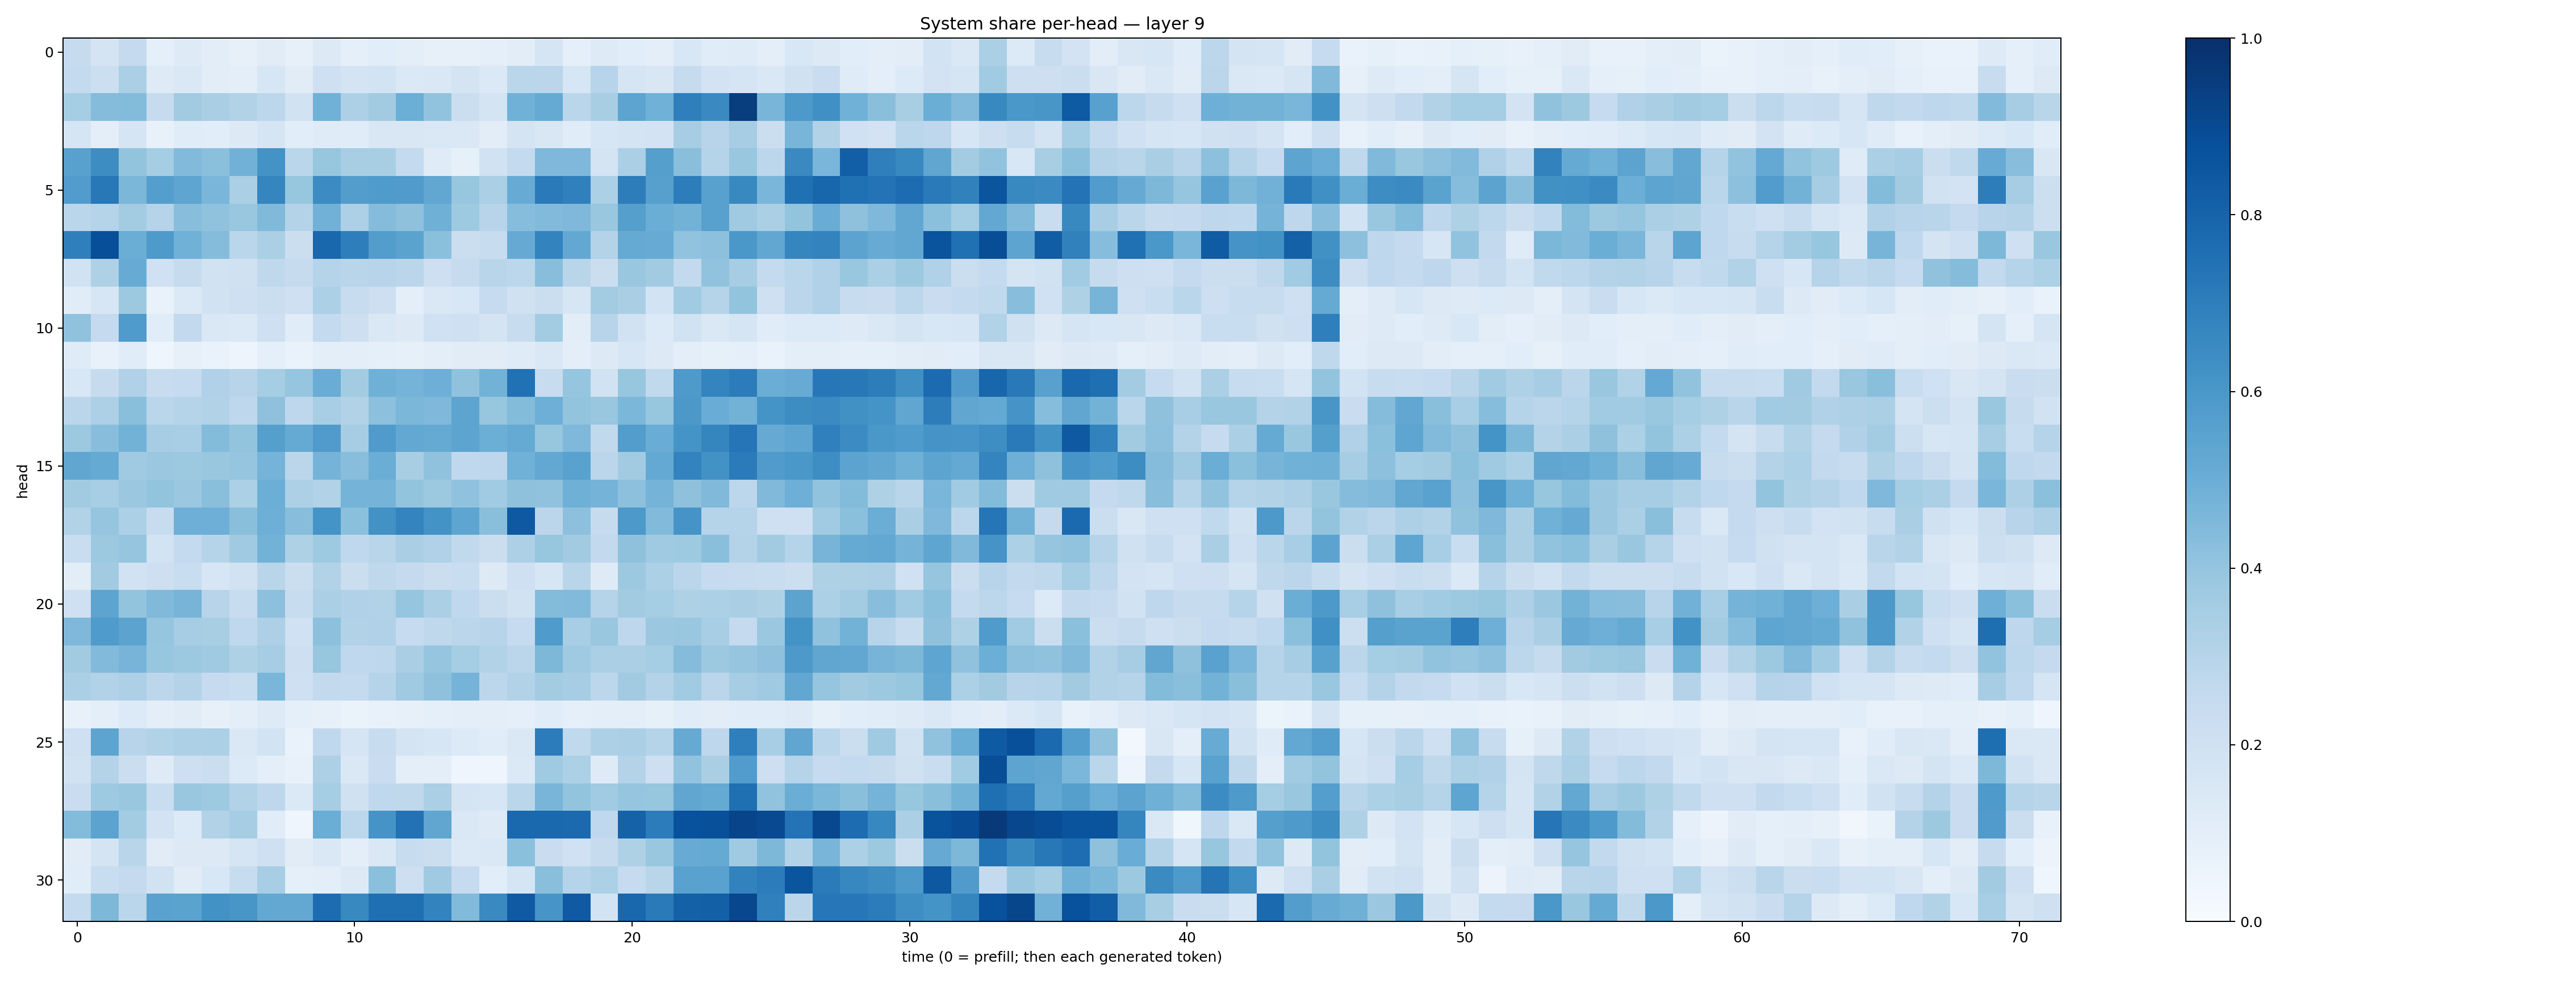

The file beside this chart, header and first rows:
0.24480587, 0.17351684, 0.2525097, 0.090879455, 0.12203912, 0.10489098, 0.08011988, 0.10950357, 0.07941458, 0.13146752, 0.091398045, 0.10894218, 0.09984083, 0.08005728, 0.07921031, 0.08795178, 0.10518843, 0.1672399, 0.092466615, 0.123320915, 0.1063265, 0.098543674, 0.15459363, 0.11550877
0.2573, 0.2187, 0.3334, 0.124, 0.1437, 0.1036, 0.0983, 0.1585, 0.111, 0.2077, 0.1726, 0.1839, 0.139, 0.1434, 0.1784, 0.1372, 0.2879, 0.2847, 0.1627, 0.2931, 0.1718, 0.1492, 0.2443, 0.1804
0.354, 0.4373, 0.4392, 0.2456, 0.3619, 0.3394, 0.3146, 0.2806, 0.1886, 0.4867, 0.3257, 0.3601, 0.4997, 0.4032, 0.2256, 0.1771, 0.4861, 0.5176, 0.2871, 0.3404, 0.5404, 0.485, 0.6936, 0.653
0.1668, 0.1015, 0.1662, 0.07493, 0.1161, 0.1062, 0.1268, 0.1643, 0.1069, 0.1179, 0.1152, 0.1498, 0.1504, 0.1444, 0.1456, 0.1019, 0.1786, 0.1522, 0.1142, 0.1623, 0.1736, 0.1812, 0.349, 0.2959
0.5579, 0.6416, 0.4022, 0.3539, 0.4451, 0.4201, 0.4836, 0.6188, 0.2876, 0.3922, 0.3433, 0.3405, 0.2565, 0.1192, 0.08396, 0.1907, 0.2557, 0.4518, 0.4494, 0.1774, 0.3332, 0.5636, 0.4226, 0.3046
0.5749, 0.7201, 0.4608, 0.5702, 0.5377, 0.4611, 0.3358, 0.668, 0.3944, 0.6446, 0.574, 0.5856, 0.5802, 0.5286, 0.3916, 0.3335, 0.5091, 0.7135, 0.6908, 0.3305, 0.7, 0.5598, 0.7026, 0.5566
0.2881, 0.3009, 0.3589, 0.3019, 0.4276, 0.4083, 0.3892, 0.4476, 0.3059, 0.4806, 0.3279, 0.4337, 0.4121, 0.49, 0.3721, 0.2959, 0.4315, 0.4441, 0.4493, 0.3884, 0.5628, 0.5006, 0.4766, 0.5573
0.6935, 0.8828, 0.5027, 0.5882, 0.4865, 0.437, 0.2888, 0.3325, 0.2224, 0.7868, 0.6956, 0.5712, 0.5501, 0.4186, 0.2232, 0.2398, 0.5142, 0.6766, 0.5262, 0.3085, 0.5187, 0.5084, 0.4062, 0.4146
0.188, 0.323, 0.5088, 0.1998, 0.2446, 0.1937, 0.1966, 0.2706, 0.2434, 0.3002, 0.2919, 0.2963, 0.2842, 0.2122, 0.243, 0.2902, 0.2803, 0.4295, 0.2927, 0.2189, 0.3862, 0.3619, 0.2614, 0.4048
0.1142, 0.1609, 0.3779, 0.06647, 0.1393, 0.1908, 0.206, 0.2254, 0.208, 0.3288, 0.2397, 0.214, 0.09938, 0.1464, 0.1538, 0.249, 0.1963, 0.2213, 0.1607, 0.3588, 0.3368, 0.184, 0.3655, 0.3021
0.4097, 0.2533, 0.5825, 0.1146, 0.2614, 0.1474, 0.1393, 0.2048, 0.1142, 0.2566, 0.2144, 0.148, 0.1264, 0.2001, 0.2069, 0.1741, 0.2361, 0.3558, 0.1017, 0.2942, 0.192, 0.1333, 0.1937, 0.1477
0.1205, 0.07579, 0.1167, 0.04608, 0.08026, 0.0686, 0.05031, 0.08692, 0.06667, 0.09567, 0.09866, 0.08745, 0.08361, 0.09613, 0.1119, 0.1118, 0.1192, 0.1439, 0.09471, 0.1286, 0.1583, 0.1317, 0.09631, 0.08549
0.1538, 0.2448, 0.3172, 0.2417, 0.2488, 0.3194, 0.2967, 0.355, 0.3977, 0.5059, 0.3588, 0.4899, 0.4738, 0.4933, 0.4082, 0.4782, 0.7469, 0.2421, 0.3972, 0.193, 0.3943, 0.2652, 0.5891, 0.6744
0.2836, 0.3278, 0.4232, 0.2888, 0.2969, 0.3133, 0.2758, 0.4134, 0.2749, 0.3447, 0.3135, 0.4164, 0.4586, 0.4509, 0.5427, 0.3907, 0.4386, 0.4953, 0.4017, 0.3871, 0.4573, 0.3938, 0.5939, 0.5044
0.3761, 0.4264, 0.4779, 0.3487, 0.3474, 0.4404, 0.3995, 0.5652, 0.5158, 0.5795, 0.351, 0.5802, 0.5243, 0.5174, 0.54, 0.4977, 0.5173, 0.3916, 0.4517, 0.2653, 0.5732, 0.5046, 0.6171, 0.6681
0.5349, 0.5185, 0.3691, 0.379, 0.3764, 0.3829, 0.3974, 0.475, 0.285, 0.4729, 0.427, 0.5015, 0.3399, 0.4092, 0.2688, 0.275, 0.4856, 0.5264, 0.5525, 0.2834, 0.3615, 0.5233, 0.6782, 0.623
0.3617, 0.3459, 0.3815, 0.3992, 0.3806, 0.4257, 0.3306, 0.4986, 0.3272, 0.3148, 0.4733, 0.4728, 0.3985, 0.3753, 0.4086, 0.3659, 0.4117, 0.4067, 0.4886, 0.4741, 0.4153, 0.4738, 0.4114, 0.4465
0.3161, 0.3984, 0.3289, 0.2357, 0.4951, 0.4933, 0.4232, 0.4943, 0.4264, 0.6146, 0.4214, 0.6214, 0.6747, 0.6193, 0.536, 0.4225, 0.8427, 0.2821, 0.4143, 0.2441, 0.592, 0.4428, 0.6121, 0.3028
0.2305, 0.378, 0.3954, 0.1838, 0.2574, 0.2977, 0.3677, 0.4767, 0.3225, 0.3732, 0.268, 0.2907, 0.3386, 0.3184, 0.2638, 0.2192, 0.3262, 0.3916, 0.3605, 0.2615, 0.4111, 0.371, 0.3721, 0.4247
0.1053, 0.3603, 0.1922, 0.2136, 0.2333, 0.162, 0.1879, 0.2923, 0.2219, 0.3128, 0.2201, 0.27, 0.2509, 0.2221, 0.2328, 0.1265, 0.2045, 0.1615, 0.2891, 0.1224, 0.3783, 0.331, 0.2826, 0.2467
0.2045, 0.5418, 0.4023, 0.4466, 0.4688, 0.2944, 0.2365, 0.415, 0.2372, 0.3327, 0.3193, 0.3162, 0.3968, 0.3352, 0.268, 0.2208, 0.1879, 0.4404, 0.4431, 0.3031, 0.3631, 0.3529, 0.3225, 0.331
0.4506, 0.5845, 0.5464, 0.3954, 0.3489, 0.341, 0.2668, 0.3248, 0.2007, 0.4147, 0.3098, 0.3184, 0.2492, 0.2718, 0.2814, 0.294, 0.2463, 0.5839, 0.3459, 0.3874, 0.2756, 0.3826, 0.3867, 0.3438
0.3598, 0.445, 0.4697, 0.392, 0.3774, 0.3675, 0.322, 0.3503, 0.2133, 0.3916, 0.2695, 0.2748, 0.3393, 0.3947, 0.3554, 0.3164, 0.2837, 0.454, 0.3688, 0.3351, 0.3354, 0.355, 0.4368, 0.3785
0.3344, 0.3113, 0.328, 0.2801, 0.3053, 0.2465, 0.2327, 0.4615, 0.2092, 0.2603, 0.2564, 0.2998, 0.3698, 0.4133, 0.4757, 0.2781, 0.3155, 0.3573, 0.349, 0.2806, 0.3599, 0.3082, 0.3634, 0.2818
0.07092, 0.09751, 0.1363, 0.09715, 0.1129, 0.07884, 0.09689, 0.1215, 0.08895, 0.08128, 0.06541, 0.07338, 0.08145, 0.0882, 0.09694, 0.0943, 0.09231, 0.1136, 0.0901, 0.09805, 0.09713, 0.08458, 0.1171, 0.1036
0.2055, 0.5414, 0.2933, 0.3151, 0.328, 0.3308, 0.1479, 0.1867, 0.06797, 0.267, 0.1649, 0.2412, 0.1721, 0.1597, 0.1334, 0.1148, 0.1413, 0.7067, 0.2655, 0.3244, 0.3339, 0.3008, 0.5138, 0.2761
0.188, 0.3084, 0.2212, 0.1235, 0.2142, 0.2205, 0.1335, 0.09919, 0.07155, 0.3257, 0.1409, 0.2297, 0.1001, 0.09865, 0.04106, 0.04153, 0.137, 0.3693, 0.3317, 0.1242, 0.3064, 0.2132, 0.4039, 0.3361
0.2267, 0.3745, 0.386, 0.2342, 0.3835, 0.3719, 0.3113, 0.2736, 0.1402, 0.3523, 0.1968, 0.2689, 0.2724, 0.3341, 0.1735, 0.1601, 0.2876, 0.4655, 0.4009, 0.3639, 0.3975, 0.3912, 0.5328, 0.5166
0.44, 0.5451, 0.3572, 0.1822, 0.1343, 0.3087, 0.3487, 0.1134, 0.04633, 0.5039, 0.2791, 0.6109, 0.7449, 0.5325, 0.1479, 0.1238, 0.7839, 0.783, 0.7751, 0.2691, 0.8064, 0.7061, 0.8734, 0.878
0.1125, 0.1731, 0.2893, 0.1098, 0.1284, 0.1284, 0.1705, 0.2079, 0.1113, 0.1467, 0.09548, 0.148, 0.2369, 0.2222, 0.1406, 0.1435, 0.419, 0.2295, 0.1996, 0.2434, 0.3221, 0.3861, 0.5087, 0.5177
0.1168, 0.231, 0.2516, 0.1881, 0.1104, 0.1552, 0.2383, 0.3458, 0.09123, 0.0998, 0.1267, 0.4208, 0.214, 0.3693, 0.2493, 0.107, 0.1712, 0.4224, 0.2984, 0.3288, 0.2482, 0.2898, 0.554, 0.5543
0.2575, 0.4542, 0.286, 0.5535, 0.5483, 0.622, 0.6019, 0.5237, 0.5239, 0.7678, 0.6595, 0.7577, 0.7541, 0.677, 0.4439, 0.6547, 0.8391, 0.6085, 0.8367, 0.1852, 0.7881, 0.7116, 0.8111, 0.8158
